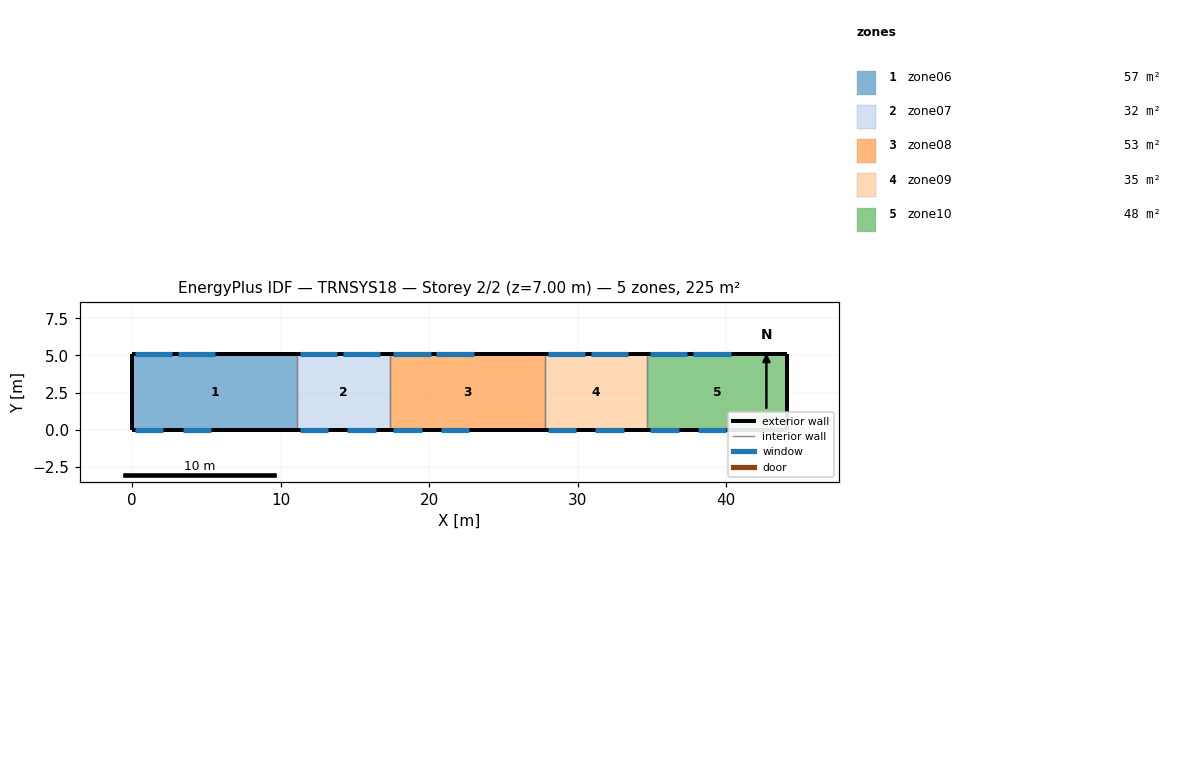
=== STOREY PLAN SPEC (per zone: floor XY polygon, exterior-wall plan segments, windows/doors) ===
zone 1: zone06  (56.6 m²)
  floor: (11.10, 5.10) (11.10, 0.00) (0.00, 0.00) (0.00, 5.10)
  exterior wall: (0.00, 5.10) – (0.00, 0.00)  [5.1 m]
  exterior wall: (11.10, 5.10) – (0.00, 5.10)  [11.1 m]
    window: (2.70, 5.10) – (0.20, 5.10)  [9.0 m²]
    window: (5.60, 5.10) – (3.10, 5.10)  [9.0 m²]
  exterior wall: (0.00, 0.00) – (11.10, 0.00)  [11.1 m]
    window: (0.20, 0.00) – (2.10, 0.00)  [2.7 m²]
    window: (3.40, 0.00) – (5.30, 0.00)  [2.7 m²]
  interior walls: 1
zone 2: zone07  (32.1 m²)
  floor: (17.40, 5.10) (17.40, 0.00) (11.10, 0.00) (11.10, 5.10)
  exterior wall: (17.40, 5.10) – (11.10, 5.10)  [6.3 m]
    window: (13.80, 5.10) – (11.30, 5.10)  [9.0 m²]
    window: (16.70, 5.10) – (14.20, 5.10)  [9.0 m²]
  exterior wall: (11.10, 0.00) – (17.40, 0.00)  [6.3 m]
    window: (11.30, 0.00) – (13.20, 0.00)  [2.7 m²]
    window: (14.50, 0.00) – (16.40, 0.00)  [2.7 m²]
  interior walls: 2
zone 3: zone08  (53.0 m²)
  floor: (27.80, 5.10) (27.80, 0.00) (17.40, 0.00) (17.40, 5.10)
  exterior wall: (27.80, 5.10) – (17.40, 5.10)  [10.4 m]
    window: (20.10, 5.10) – (17.60, 5.10)  [9.0 m²]
    window: (23.00, 5.10) – (20.50, 5.10)  [9.0 m²]
  exterior wall: (17.40, 0.00) – (27.80, 0.00)  [10.4 m]
    window: (17.60, 0.00) – (19.50, 0.00)  [2.7 m²]
    window: (20.80, 0.00) – (22.70, 0.00)  [2.7 m²]
  interior walls: 2
zone 4: zone09  (35.2 m²)
  floor: (34.70, 5.10) (34.70, 0.00) (27.80, 0.00) (27.80, 5.10)
  exterior wall: (34.70, 5.10) – (27.80, 5.10)  [6.9 m]
    window: (30.50, 5.10) – (28.00, 5.10)  [9.0 m²]
    window: (33.40, 5.10) – (30.90, 5.10)  [9.0 m²]
  exterior wall: (27.80, 0.00) – (34.70, 0.00)  [6.9 m]
    window: (28.00, 0.00) – (29.90, 0.00)  [2.7 m²]
    window: (31.20, 0.00) – (33.10, 0.00)  [2.7 m²]
  interior walls: 2
zone 5: zone10  (47.9 m²)
  floor: (44.10, 5.10) (44.10, 0.00) (34.70, 0.00) (34.70, 5.10)
  exterior wall: (44.10, 0.00) – (44.10, 5.10)  [5.1 m]
  exterior wall: (44.10, 5.10) – (34.70, 5.10)  [9.4 m]
    window: (37.40, 5.10) – (34.90, 5.10)  [9.0 m²]
    window: (40.30, 5.10) – (37.80, 5.10)  [9.0 m²]
  exterior wall: (34.70, 0.00) – (44.10, 0.00)  [9.4 m]
    window: (34.90, 0.00) – (36.80, 0.00)  [2.7 m²]
    window: (38.10, 0.00) – (40.00, 0.00)  [2.7 m²]
  interior walls: 1

=== DERIVED (storey summary) ===
Building: TRNSYS18
Storey: 2 of 2  (floor level z = 7.00 m)
Storey gross floor area: 224.9 m²
Zones on this storey: 5
  - zone06: floor 56.6 m²; exterior wall 27.3 m (191.1 m²); 4 window(s) 23.3 m²; WWR 12.2%
  - zone07: floor 32.1 m²; exterior wall 12.6 m (88.2 m²); 4 window(s) 23.3 m²; WWR 26.4%
  - zone08: floor 53.0 m²; exterior wall 20.8 m (145.6 m²); 4 window(s) 23.3 m²; WWR 16.0%
  - zone09: floor 35.2 m²; exterior wall 13.8 m (96.6 m²); 4 window(s) 23.3 m²; WWR 24.1%
  - zone10: floor 47.9 m²; exterior wall 23.9 m (167.3 m²); 4 window(s) 23.3 m²; WWR 13.9%
Zone adjacency: (none detected)